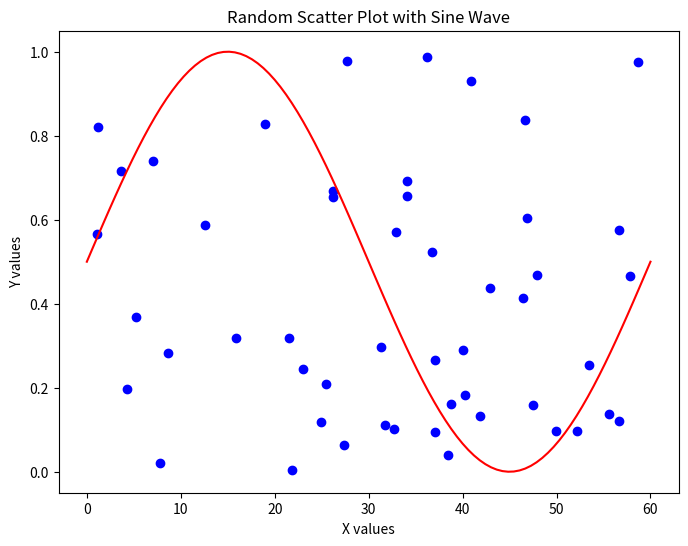

Generate this figure with matplotlib:
import json
import numpy as np
import matplotlib.pyplot as plt

# Set seed for reproducibility
np.random.seed(0)

# Generate random data for the scatter plot
x_random = np.random.rand(50) * 60  # X values between 0 and 60
y_random = np.random.rand(50)  # Y values between 0 and 1

# Generate sine wave data
x_sine = np.linspace(0, 60, 100)  # X values for sine wave
y_sine = 0.5 + 0.5 * np.sin(np.pi * x_sine / 30)  # Sine wave with amplitude 0.5 and period of 60

# Create the plot
plt.figure(figsize=(8, 6))
plt.scatter(x_random, y_random, color='blue', label='Random Scatter')  # Scatter plot
plt.plot(x_sine, y_sine, color='red', label='Sine Wave')  # Sine wave line plot
plt.title('Random Scatter Plot with Sine Wave')
plt.xlabel('X values')
plt.ylabel('Y values')

# Save the plot as an SVG file
plt.savefig('scatterplot_point_smooth.svg', format='svg')

# Generating the 'maidr' structure
maidr = {
    'type': ['point', 'smooth'],
    'id': 'scatter',
    'selector': [
        "TODO: TYPE YOUR POINT SELECTOR HERE",
        "TODO: TYPE YOUR SMOOTH SELECTOR HERE"
    ],
    'title': 'Random Scatter Plot with Sine Wave',
    'name': 'Scatter Sine Plot',
    'axes': {
        'x': {
            'label': 'X values',
        },
        'y': {
            'label': 'Y values',
        },
    },
    'labels': {
        'title': 'Random Scatter Plot with Sine Wave',
        'x': 'X values',
        'y': 'Y values',
    },
    'data': [
        [
            # Data for scatter plot
            {'x': x_val, 'y': y_val} for x_val, y_val in zip(x_random, y_random)
        ],
        [
            # Data for sine wave line plot
            {'x': x_val, 'y': y_val} for x_val, y_val in zip(x_sine, y_sine)
        ]
    ],
}

# Writing the raw data to a JSON file
with open("scatterplot_point_smooth_raw_data.json", 'w') as json_file:
    json.dump(maidr["data"], json_file, indent=4)

# Writing the dictionary to a JSON file
with open("scatterplot_point_smooth_maidr.json", 'w') as json_file:
    json.dump(maidr, json_file, indent=4)

# Show the plot
plt.show()

# Close the plot
plt.close()
